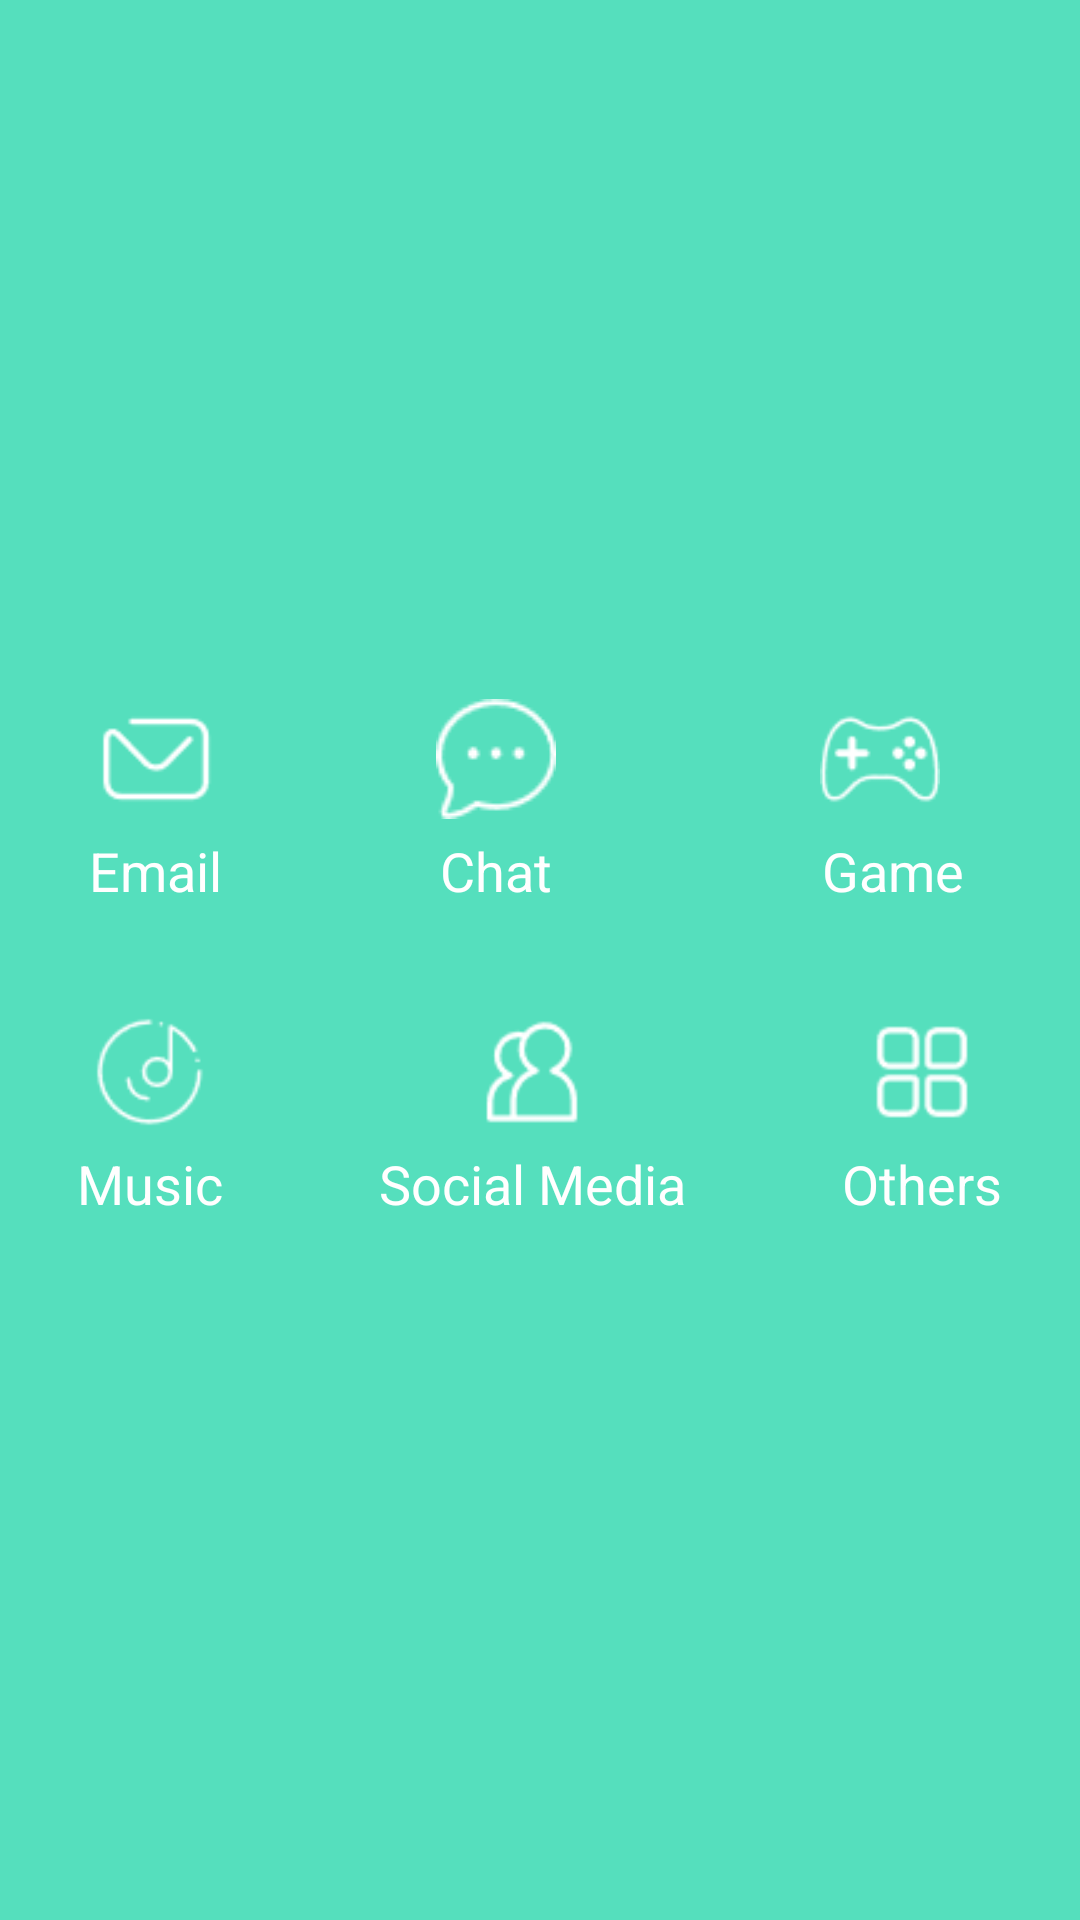

Write the Android layout XML for this screen, with the resource values it uses.
<!-- AndroidManifest.xml: application theme AppTheme -->
<!-- res/layout/activity_main.xml -->
<?xml version="1.0" encoding="utf-8"?>

<LinearLayout
    xmlns:android="http://schemas.android.com/apk/res/android"
    xmlns:app="http://schemas.android.com/apk/res-auto"
    xmlns:tools="http://schemas.android.com/tools"
    android:layout_width="match_parent"
    android:orientation="vertical"
    android:layout_height="match_parent"
    android:gravity="center_vertical"
    android:background="@color/colorPrimary"
    tools:context=".MainActivity">





    <LinearLayout
        android:gravity="center_vertical"
        android:orientation="horizontal"
        android:layout_width="match_parent"
        android:layout_height="wrap_content">
        <LinearLayout
            android:id="@+id/layoyt_1"
            android:layout_weight="1"
            android:layout_width="wrap_content"
            android:orientation="vertical"
            android:gravity="center_horizontal"
            android:layout_height="wrap_content">
            <ImageView

                android:id="@+id/iv_1"
                android:scaleType="fitXY"
                android:layout_width="40dp"
                android:src="@drawable/email"
                android:layout_height="40dp" />

            <TextView
                android:layout_marginTop="5dp"
                android:textSize="18sp"
                android:textColor="@color/white"
                android:layout_width="wrap_content"
                android:text="Email"
                android:layout_height="wrap_content" />
        </LinearLayout>
        <LinearLayout
            android:id="@+id/layoyt_2"
            android:layout_weight="1"
            android:layout_width="wrap_content"
            android:orientation="vertical"
            android:gravity="center_horizontal"
            android:layout_height="wrap_content">
            <ImageView
                android:scaleType="fitXY"
                android:layout_width="40dp"
                android:src="@drawable/chat"
                android:layout_height="40dp" />

            <TextView
                android:layout_marginTop="5dp"
                android:textSize="18sp"
                android:textColor="@color/white"
                android:layout_width="wrap_content"
                android:text="   Chat   "
                android:layout_height="wrap_content" />
        </LinearLayout>
        <LinearLayout
            android:id="@+id/layoyt_3"
            android:layout_weight="1"
            android:layout_width="wrap_content"
            android:orientation="vertical"
            android:gravity="center_horizontal"
            android:layout_height="wrap_content">
            <ImageView
                android:scaleType="fitXY"
                android:layout_width="40dp"
                android:src="@drawable/game"
                android:layout_height="40dp" />

            <TextView
                android:layout_marginTop="5dp"
                android:textSize="18sp"
                android:textColor="@color/white"
                android:layout_width="wrap_content"
                android:text="    Game  "
                android:layout_height="wrap_content" />
        </LinearLayout>



    </LinearLayout>

    <LinearLayout
        android:layout_marginTop="35dp"
        android:gravity="center_vertical"
        android:orientation="horizontal"
        android:layout_width="match_parent"
        android:layout_height="wrap_content">
        <LinearLayout
            android:id="@+id/layoyt_4"
            android:layout_weight="1"
            android:layout_width="wrap_content"
            android:orientation="vertical"
            android:gravity="center_horizontal"
            android:layout_height="wrap_content">
            <ImageView
                android:scaleType="fitXY"
                android:layout_width="40dp"
                android:src="@drawable/music"
                android:layout_height="40dp" />

            <TextView
                android:layout_marginTop="5dp"
                android:textSize="18sp"
                android:textColor="@color/white"
                android:layout_width="wrap_content"
                android:text="Music"
                android:layout_height="wrap_content" />
        </LinearLayout>

        <LinearLayout
            android:id="@+id/layoyt_6"
            android:layout_weight="1"
            android:layout_width="wrap_content"
            android:orientation="vertical"
            android:gravity="center_horizontal"
            android:layout_height="wrap_content">
            <ImageView
                android:scaleType="fitXY"
                android:layout_width="40dp"
                android:src="@drawable/socialmedia"
                android:layout_height="40dp" />

            <TextView
                android:layout_marginTop="5dp"
                android:textSize="18sp"
                android:textColor="@color/white"
                android:layout_width="wrap_content"
                android:text="Social Media"
                android:layout_height="wrap_content" />
        </LinearLayout>

        <LinearLayout
            android:id="@+id/layoyt_5"
            android:layout_weight="1"
            android:layout_width="wrap_content"
            android:orientation="vertical"
            android:gravity="center_horizontal"
            android:layout_height="wrap_content">
            <ImageView
                android:scaleType="fitXY"
                android:layout_width="40dp"
                android:src="@drawable/qtothers"
                android:layout_height="40dp" />

            <TextView
                android:layout_marginTop="5dp"
                android:textSize="18sp"
                android:textColor="@color/white"
                android:layout_width="wrap_content"
                android:text="Others"
                android:layout_height="wrap_content" />
        </LinearLayout>

    </LinearLayout>
</LinearLayout>
<!-- resources referenced by this layout -->
<resources>
  <color name="colorPrimary">#55DFBD</color>
  <color name="white">#FFFFFF</color>
  <!-- drawable chat: png bitmap (drawable, 661 bytes) -->
  <!-- drawable email: png bitmap (drawable, 471 bytes) -->
  <!-- drawable game: png bitmap (drawable, 770 bytes) -->
  <!-- drawable music: png bitmap (drawable, 799 bytes) -->
  <!-- drawable qtothers: png bitmap (drawable, 495 bytes) -->
  <!-- drawable socialmedia: png bitmap (drawable, 683 bytes) -->
  <style name="AppTheme" parent="Theme.AppCompat.Light.NoActionBar">
          
          <item name="colorPrimary">@color/colorPrimary</item>
          <item name="colorPrimaryDark">@color/colorPrimaryDark</item>
          <item name="colorAccent">@color/colorAccent</item>
      </style>
  <color name="colorPrimaryDark">#55DFBD</color>
  <color name="colorAccent">#FF4081</color>
</resources>
